Run: headless pygame with SDL's dummy video driver; simulated clock (each Clock.tick advances the game by its frame time, no real sleeping); random seed 0; keys injected as events and as key.get_pressed() state; no mouse input.
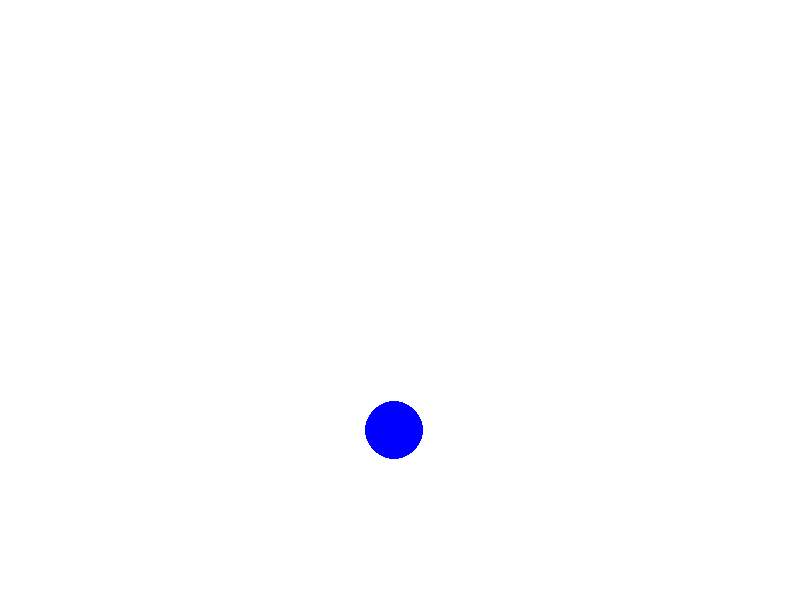
Frame 1 of 4 · flips 1–60 · no input
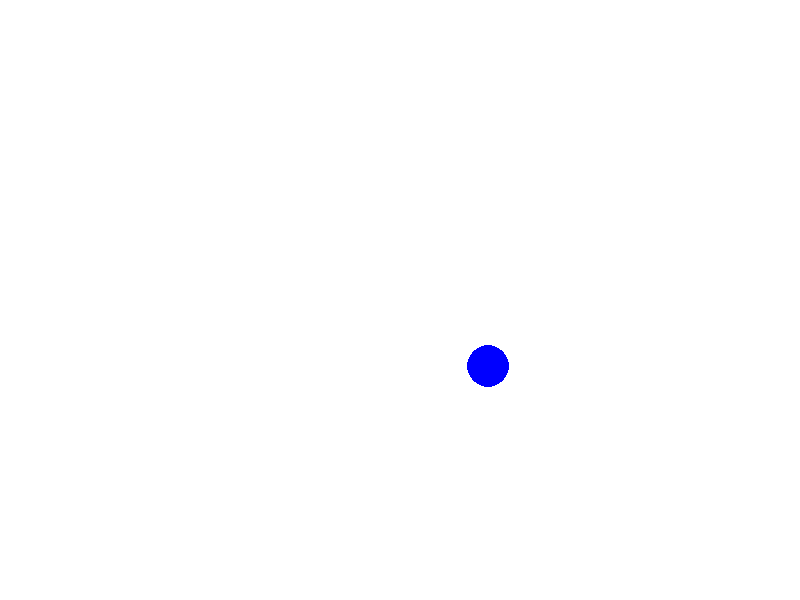
Frame 2 of 4 · flips 61–180 · tapped SPACE, RETURN · held RIGHT (→), D
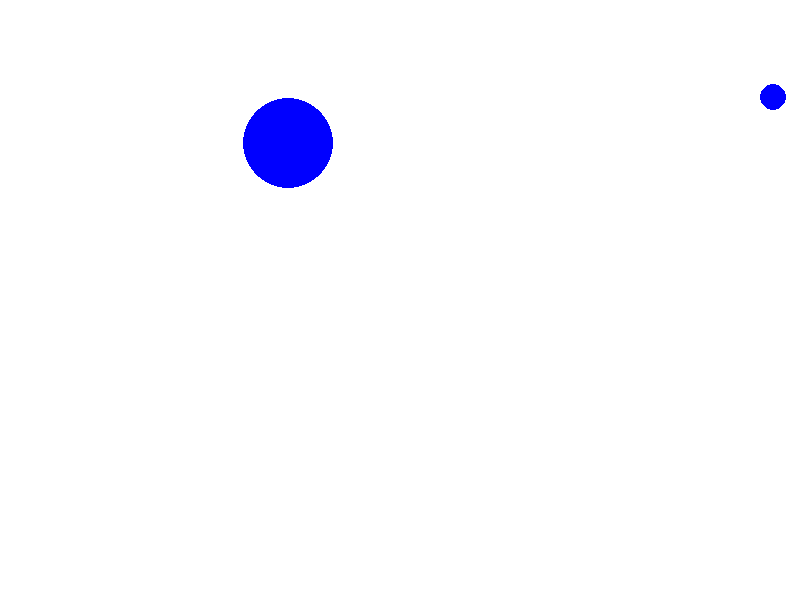
Frame 3 of 4 · flips 181–300 · held DOWN (↓), S
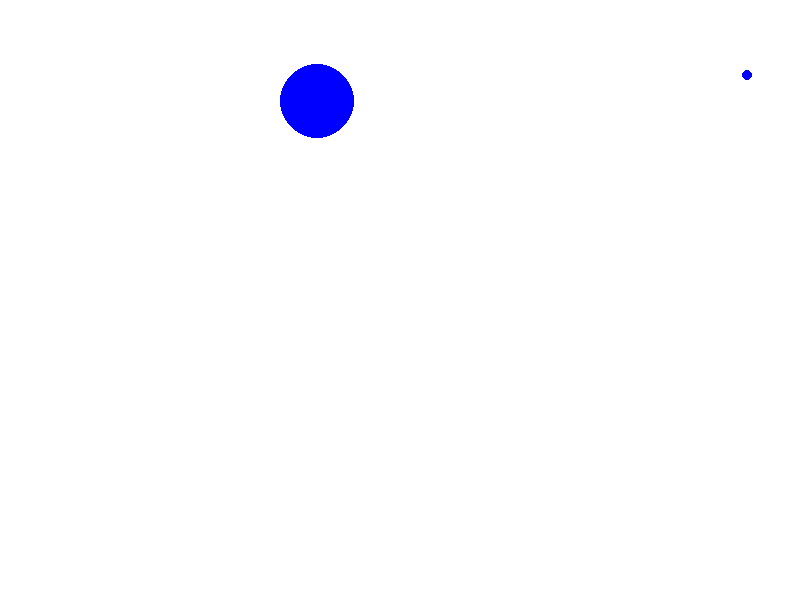
Frame 4 of 4 · flips 301–420 · held LEFT (←), A, UP (↑), W

The pygame program that drew these frames:

import pygame
import sys
import random

class Raindrop:
    __slots__ =["x", "y", "radius"] #only allowed variables
    def __init__(self, x, y):
        self.x = x
        self.y = y
        self.radius = 1  # starting small

    def update (self):
        self.radius += 1  # radius grows over time.

    def draw(self, window):
        pygame.draw.circle(window, (0, 0, 255), (self.x, self.y), self.radius) # blue colored raindrop


class RaindropManager:
    RAIN_RATE = 500  # milliseconds between each raindrop
    MAX_RADIUS = 50

    def __init__(self):
        pygame.init()
        self.window = pygame.display.set_mode((800, 600))
        self.clock = pygame.time.Clock()

        self.raindrops = [] # list of raindrops
        self.last_time = 0 # last time a raindrop was made.

    def run(self):
        while True: # main game loop

            for event in pygame.event.get():
                if event.type == pygame.QUIT:
                    pygame.quit()
                    sys.exit()
            
            #creating new raindrop baased on time
            current_time = pygame.time.get_ticks()
            if current_time - self.last_time > self.RAIN_RATE:
                self.last_time = current_time # reset timer

                x = random.randint(0, 800) # new x position.
                y = random.randint(0, 600) # new y position.

                new_drop = Raindrop(x, y) # create new raindrop
                self.raindrops.append(new_drop) # add new to list

            #removing too big drops
            self.raindrops = [d for d in self.raindrops if d.radius < self.MAX_RADIUS] # "d" each raindrop in list.

            #updating everything
            for d in self.raindrops:
                d.update()

            #drawing the game
            self.window.fill((255, 255, 255)) # white background
            for d in self.raindrops:
                d.draw(self.window)
            pygame.display.update()
            self.clock.tick(60)

if __name__ == "__main__":
    manager = RaindropManager()
    manager.run()
